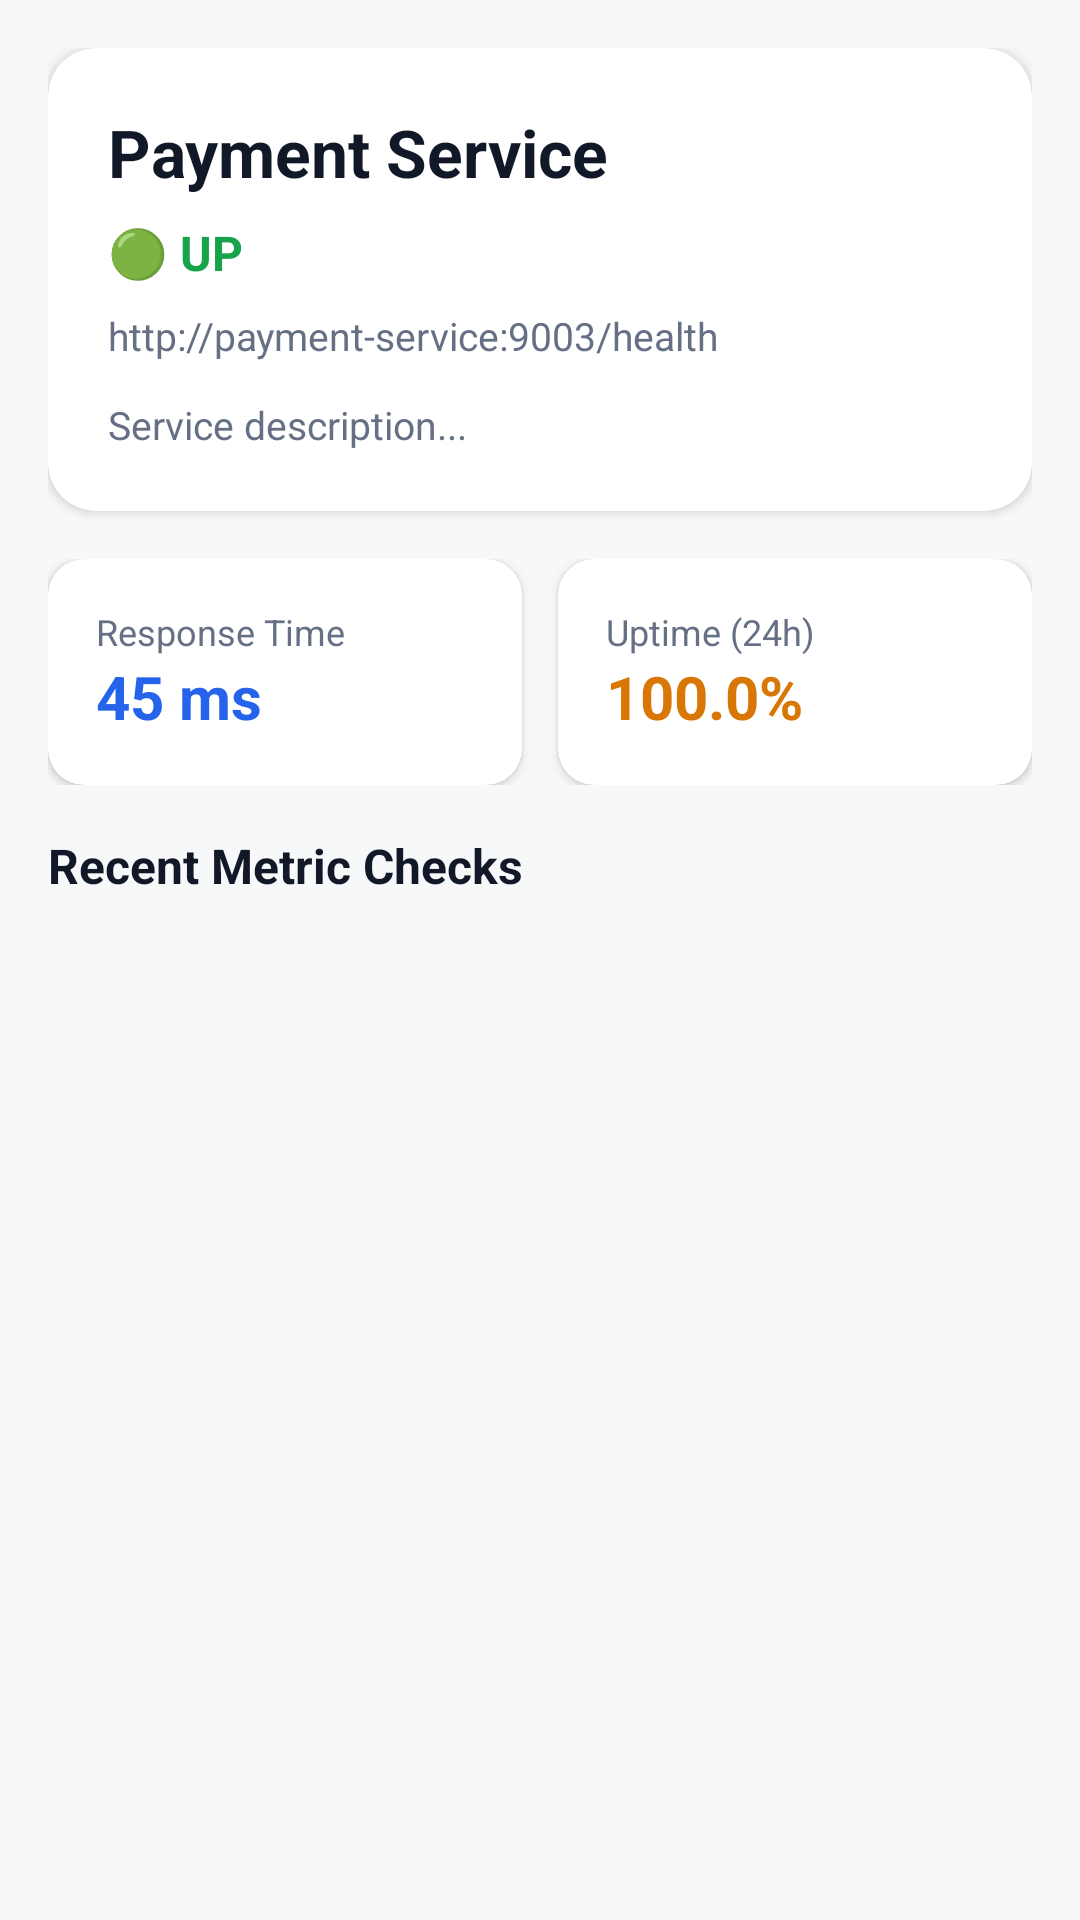

Reconstruct the res/layout file that produces this screen, plus the resources it refers to.
<!-- AndroidManifest.xml: application theme Theme.MicroWatch -->
<!-- res/layout/activity_service_details.xml -->
<?xml version="1.0" encoding="utf-8"?>
<ScrollView xmlns:android="http://schemas.android.com/apk/res/android"
    xmlns:app="http://schemas.android.com/apk/res-auto"
    android:layout_width="match_parent"
    android:layout_height="match_parent"
    android:background="@color/bg_dark">

    <LinearLayout
        android:layout_width="match_parent"
        android:layout_height="wrap_content"
        android:orientation="vertical"
        android:padding="16dp">

        <androidx.cardview.widget.CardView
            android:layout_width="match_parent"
            android:layout_height="wrap_content"
            android:layout_marginBottom="16dp"
            app:cardBackgroundColor="@color/bg_card"
            app:cardCornerRadius="16dp">

            <LinearLayout
                android:layout_width="match_parent"
                android:layout_height="wrap_content"
                android:orientation="vertical"
                android:padding="20dp">

                <TextView
                    android:id="@+id/tv_detail_name"
                    android:layout_width="wrap_content"
                    android:layout_height="wrap_content"
                    android:text="Payment Service"
                    android:textColor="@color/text_primary"
                    android:textSize="22sp"
                    android:textStyle="bold" />

                <TextView
                    android:id="@+id/tv_detail_status"
                    android:layout_width="wrap_content"
                    android:layout_height="wrap_content"
                    android:text="🟢 UP"
                    android:textColor="@color/accent_emerald"
                    android:textSize="16sp"
                    android:textStyle="bold"
                    android:layout_marginTop="8dp" />

                <TextView
                    android:id="@+id/tv_detail_url"
                    android:layout_width="wrap_content"
                    android:layout_height="wrap_content"
                    android:text="http://payment-service:9003/health"
                    android:textColor="@color/text_secondary"
                    android:textSize="13sp"
                    android:layout_marginTop="8dp" />

                <TextView
                    android:id="@+id/tv_detail_desc"
                    android:layout_width="wrap_content"
                    android:layout_height="wrap_content"
                    android:text="Service description..."
                    android:textColor="@color/text_secondary"
                    android:textSize="13sp"
                    android:layout_marginTop="12dp" />

            </LinearLayout>
        </androidx.cardview.widget.CardView>

        <LinearLayout
            android:layout_width="match_parent"
            android:layout_height="wrap_content"
            android:orientation="horizontal"
            android:weightSum="2"
            android:layout_marginBottom="16dp">

            <androidx.cardview.widget.CardView
                android:layout_width="0dp"
                android:layout_height="wrap_content"
                android:layout_weight="1"
                android:layout_marginEnd="6dp"
                app:cardBackgroundColor="@color/bg_card"
                app:cardCornerRadius="12dp">

                <LinearLayout
                    android:layout_width="match_parent"
                    android:layout_height="wrap_content"
                    android:orientation="vertical"
                    android:padding="16dp">

                    <TextView
                        android:layout_width="wrap_content"
                        android:layout_height="wrap_content"
                        android:text="Response Time"
                        android:textColor="@color/text_secondary"
                        android:textSize="12sp" />

                    <TextView
                        android:id="@+id/tv_detail_response_time"
                        android:layout_width="wrap_content"
                        android:layout_height="wrap_content"
                        android:text="45 ms"
                        android:textColor="@color/accent_cyan"
                        android:textSize="20sp"
                        android:textStyle="bold" />
                </LinearLayout>
            </androidx.cardview.widget.CardView>

            <androidx.cardview.widget.CardView
                android:layout_width="0dp"
                android:layout_height="wrap_content"
                android:layout_weight="1"
                android:layout_marginStart="6dp"
                app:cardBackgroundColor="@color/bg_card"
                app:cardCornerRadius="12dp">

                <LinearLayout
                    android:layout_width="match_parent"
                    android:layout_height="wrap_content"
                    android:orientation="vertical"
                    android:padding="16dp">

                    <TextView
                        android:layout_width="wrap_content"
                        android:layout_height="wrap_content"
                        android:text="Uptime (24h)"
                        android:textColor="@color/text_secondary"
                        android:textSize="12sp" />

                    <TextView
                        android:id="@+id/tv_detail_uptime"
                        android:layout_width="wrap_content"
                        android:layout_height="wrap_content"
                        android:text="100.0%"
                        android:textColor="@color/accent_amber"
                        android:textSize="20sp"
                        android:textStyle="bold" />
                </LinearLayout>
            </androidx.cardview.widget.CardView>
        </LinearLayout>

        <TextView
            android:layout_width="wrap_content"
            android:layout_height="wrap_content"
            android:text="Recent Metric Checks"
            android:textColor="@color/text_primary"
            android:textSize="16sp"
            android:textStyle="bold"
            android:layout_marginBottom="8dp" />

        <androidx.recyclerview.widget.RecyclerView
            android:id="@+id/rv_metrics"
            android:layout_width="match_parent"
            android:layout_height="wrap_content"
            android:nestedScrollingEnabled="false" />

    </LinearLayout>
</ScrollView>
<!-- resources referenced by this layout -->
<resources>
  <color name="accent_amber">#D97706</color>
  <color name="accent_cyan">#2563EB</color>
  <color name="accent_emerald">#16A34A</color>
  <color name="bg_card">#FFFFFF</color>
  <color name="bg_dark">#F7F8FA</color>
  <color name="text_primary">#111827</color>
  <color name="text_secondary">#667085</color>
  <style name="Theme.MicroWatch" parent="Theme.MaterialComponents.Light.DarkActionBar">
          
          <item name="colorPrimary">@color/primary</item>
          <item name="colorPrimaryVariant">@color/primary_dark</item>
          <item name="colorOnPrimary">#FFFFFF</item>
          
          <item name="colorSecondary">@color/accent_cyan</item>
          <item name="colorSecondaryVariant">@color/accent_cyan</item>
          <item name="colorOnSecondary">#FFFFFF</item>
          
          <item name="android:statusBarColor">@color/primary_dark</item>
          <item name="android:windowBackground">@color/bg_dark</item>
      </style>
  <color name="primary">#4F46E5</color>
  <color name="primary_dark">#4338CA</color>
</resources>
